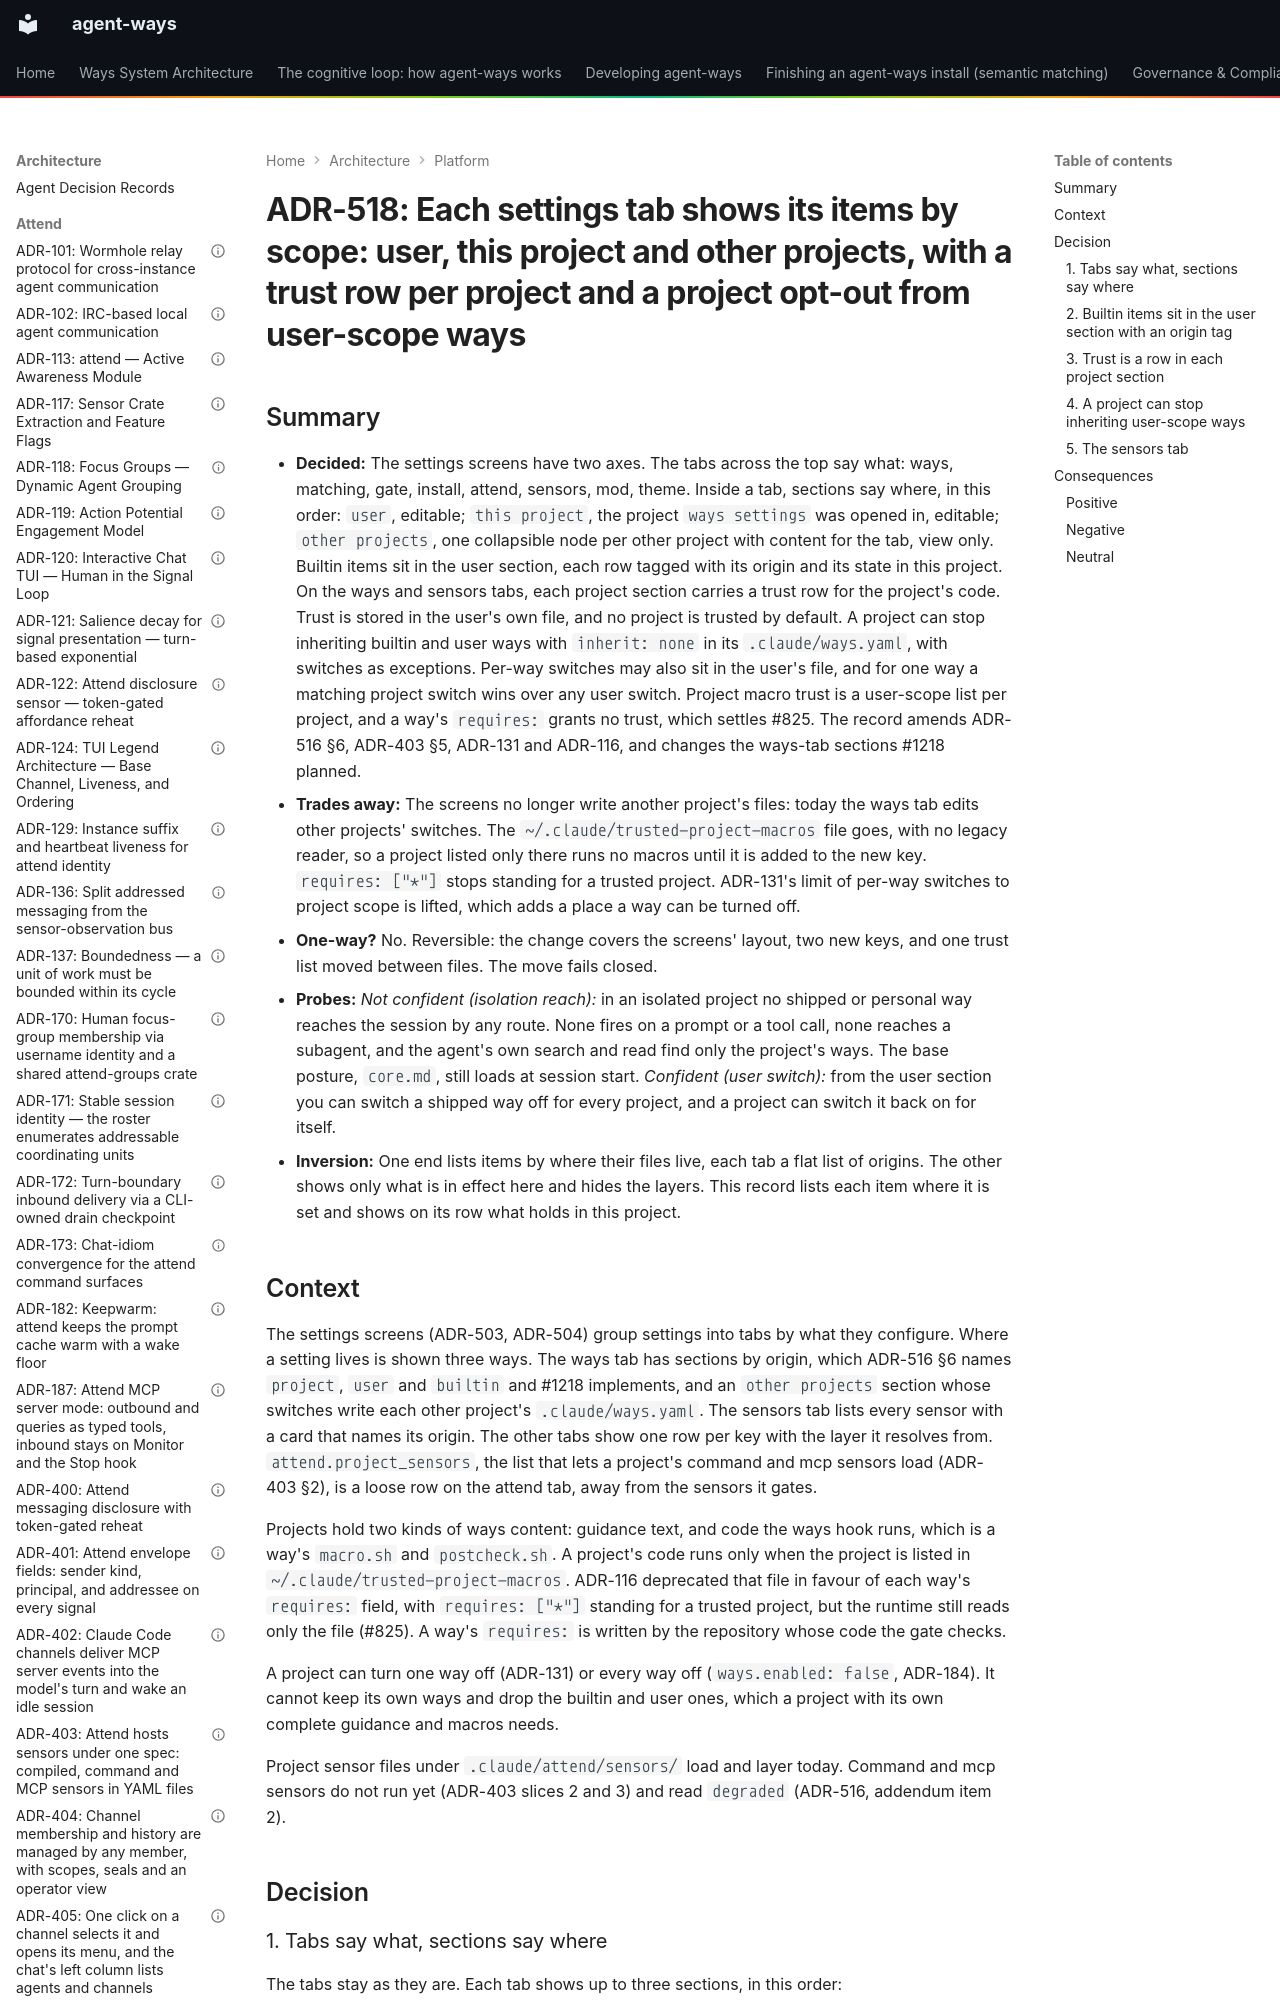

repository: aaronsb/agent-ways · page: architecture/platform/ADR-518-each-settings-tab-shows-its-items-by-scope-user-this-project-and-other-projects-with-a-trust-row-per-project-and-a-project-opt-out-from-user-scope-ways/index.html · generator: mkdocs

---
contract: adr/v1
kind: decision
verb: change
capability: [config, matching, attend]
amends: [ADR-516#6-the-card, ADR-403#5-two-surfaces-one-model, ADR-131#scope, ADR-116#replaces-trusted-project-macros]
basis:
  - operator: aaronsb
    level: directed
    said: "I think other project sections should not be editiable, but viewable. the trusted model you describe is useful because it's a continuation of ways steering in project scope. we have both ways guidance (text) and macros (executable scripts) that can exist in projects. by default we don't trust any project scope ways macro."
    via: session 2026-10-30
  - operator: aaronsb
    level: directed
    said: "So maybe it's each section in the menu gets a couple things: user scoped items, (always can modify) then 'this project' items (can modify based on where 'ways settings' was invoked) and 'all projects' settings for that item (read only). we don't duplicate 'this project' scoped items in the all projects section. this way major scope  across the top, (ways, sensors) gets to see by user and project scope."
    via: session 2026-10-30
  - operator: aaronsb
    level: directed
    said: "b) is what I'm thinking this allows a per-project exclusion of user scopeed ways (an override of sorts). a user could elect to deactivate injection of all shipped user scoped ways and write project scoped ways and macros (and turn on that projects trust for macros) effectively isolating that project from typical ways guidance."
    via: "session 2026-10-30, choosing among agent-written options; b) placed builtin items in the user section with an origin tag"
  - evidence: "the ways tab's other projects section reads and writes each other project's .claude/ways.yaml (tools/ways-cli/src/cmd/settings/tui/others.rs), and finds those projects from Claude Code's projects directory"
  - evidence: "project macros and postchecks run only when the project is listed in ~/.claude/trusted-proje
